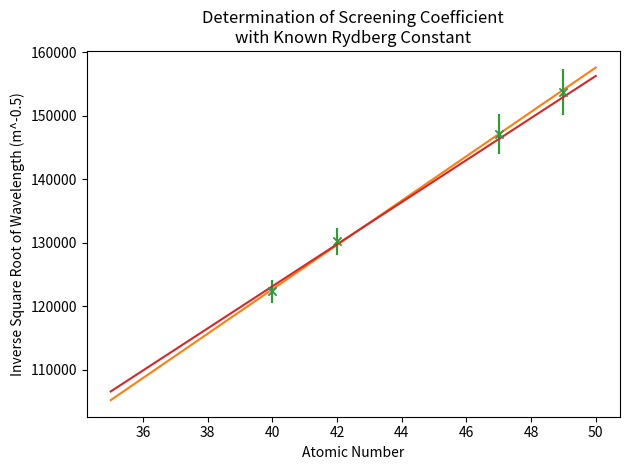

Write Python code to recreate this figure.
"""Calculate Rydberg constant using Moseley's law"""

import numpy as np
from scipy.optimize import curve_fit
import matplotlib.pyplot as plt

z = [40, 42, 47, 49]
theta = [6.8, 6.0, 4.7, 4.3]
theta_unc = [0.2, 0.2, 0.2, 0.2]
a0 = 564.02 * 10 ** (-12)
wl_inverse_root = []
wl_inverse_root_unc = []
wl_inverse_root_unc_invert = []
for i, angle in enumerate(theta):
    angle = angle / 180 * np.pi
    wl_inverse_root.append(1 / np.sqrt(a0 * np.sin(angle)))
    unc = (1 / np.sqrt(a0 * np.sin(angle - theta_unc[i] * np.pi / 180)) - 1 / np.sqrt(
        a0 * np.sin(angle + theta_unc[i] * np.pi / 180))) / 2
    wl_inverse_root_unc.append(unc)
    wl_inverse_root_unc_invert.append(1/unc)



def straight_line(x, m, c):
    return m * x + c

def straight_line_fixed_m(x, c):
    return np.sqrt(10973731) * x + c


"""Case: gradient can vary"""
x_fit = np.linspace(35, 50, 1000)
single_guess = [np.sqrt(10971000), -0.2]
single_fit = curve_fit(straight_line, z, wl_inverse_root, p0=single_guess, sigma=wl_inverse_root_unc)
single_y_fit = straight_line(x_fit, *single_fit[0])
plt.grid()
plt.title("Determination of Rydberg Constant and Screening Coefficient")
plt.xlabel("Atomic Number")
plt.ylabel("Inverse Square Root of Wavelength (m^-0.5)")
plt.errorbar(z, wl_inverse_root, yerr=wl_inverse_root_unc, fmt='x')
plt.plot(x_fit, single_y_fit)
plt.tight_layout()
plt.savefig("rydberg_constant_screening_coefficient", dpi=400)
plt.show()

print("Case: determining Rydberg constant")
rydberg = (single_fit[0][0]) ** 2
rydberg_unc = (2 * np.sqrt(single_fit[1][0][0]) / single_fit[0][0]) * (single_fit[0][0])**2
screen_coef = single_fit[0][1] / single_fit[0][0]
screen_coef_unc = np.sqrt(
    (np.sqrt(single_fit[1][1][1]) / single_fit[0][1]) ** 2 + (np.sqrt(single_fit[1][0][0]) / single_fit[0][0]) ** 2)
print("Rydberg constant is:")
print(str(rydberg) + " ± " + str(rydberg_unc))
print()
print("Screening coefficient is:")
print(str(screen_coef) + " ± " + str(screen_coef_unc))

"""Case: gradient cannot vary; use actual Rydberg constant"""
single_guess = [-0.2]
single_fit = curve_fit(straight_line_fixed_m, z, wl_inverse_root, p0=single_guess, sigma=wl_inverse_root_unc)
single_y_fit = straight_line_fixed_m(x_fit, *single_fit[0])
plt.grid()
plt.title("Determination of Screening Coefficient\nwith Known Rydberg Constant")
plt.xlabel("Atomic Number")
plt.ylabel("Inverse Square Root of Wavelength (m^-0.5)")
plt.errorbar(z, wl_inverse_root, yerr=wl_inverse_root_unc, fmt='x')
plt.plot(x_fit, single_y_fit)
plt.tight_layout()
plt.savefig("screening_coefficient_fixed_R", dpi=400)
plt.show()

print()
print("Case: actual Rydberg constant")
rydberg = 10973731
rydberg_unc = 0
screen_coef = single_fit[0][0] / np.sqrt(10973731)
screen_coef_unc = np.sqrt(single_fit[1][0][0]) / np.sqrt(10973731)
print("Rydberg constant is:")
print(str(rydberg) + " ± " + str(rydberg_unc))
print()
print("Screening coefficient is:")
print(str(screen_coef) + " ± " + str(screen_coef_unc))
